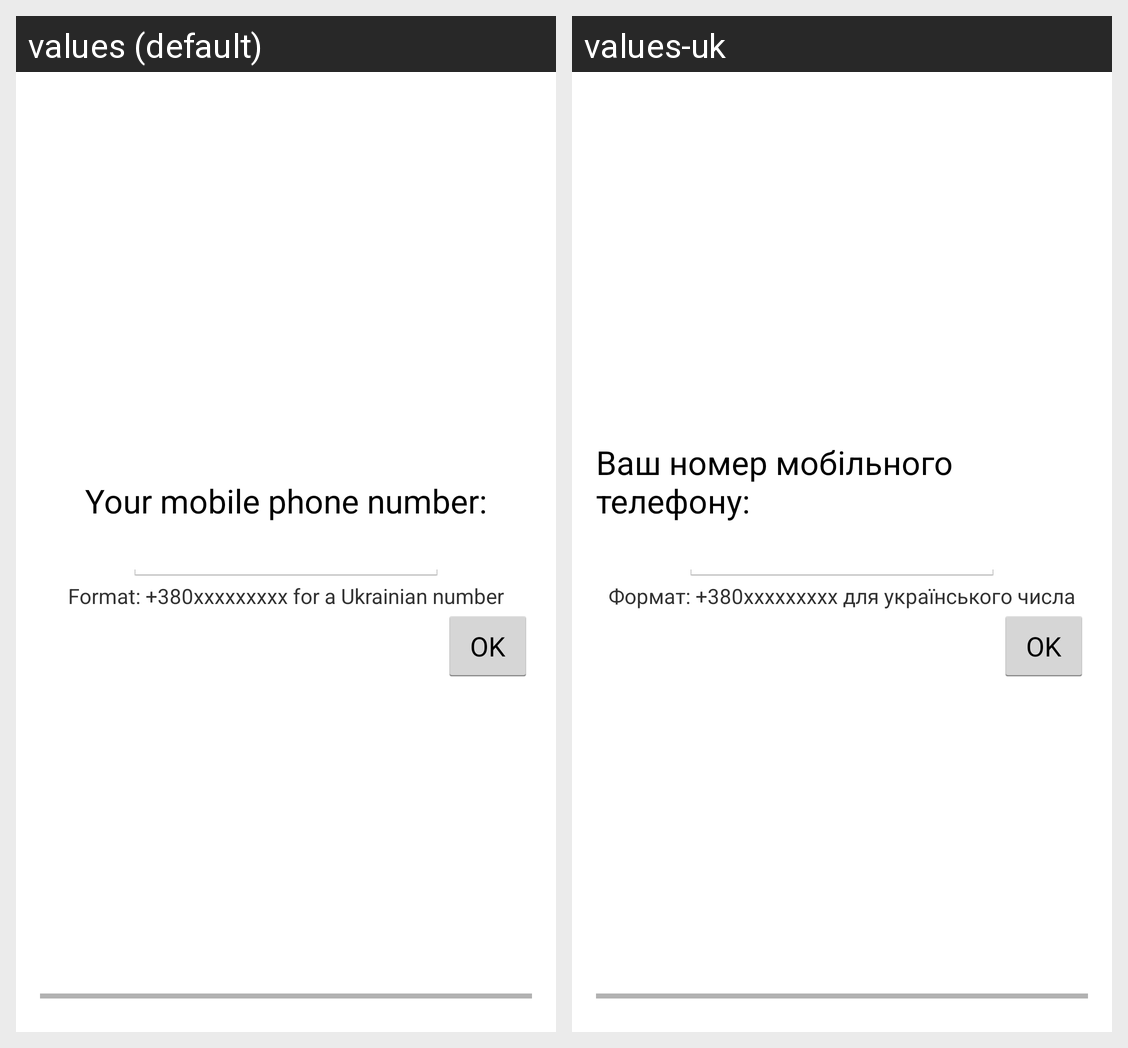

Here is an Android app screen in its default locale and in the app's own translations. Write out the translated-string differences for the strings that appear on this screen.
Android screen res/layout/activity_phone_number.xml rendered under 2 locales, left to right: values (default), values-uk. Device: Nexus 5 (rendered at 1080×1920; each locale shown at half size, 540×960, under a caption strip naming it); theme android:Theme.Holo.Light.
Strings drawn on this screen, with the default value and each locale's value (text and hints the layout hard-codes, and strings that could not be matched under every locale, appear in the picture but are not listed):

enter_phone_number
  values: Your mobile phone number:
  values-uk: Ваш номер мобільного телефону:

phone_format
  values: Format: +380xxxxxxxxx for a Ukrainian number
  values-uk: Формат: +380xxxxxxxxx для українського числа
